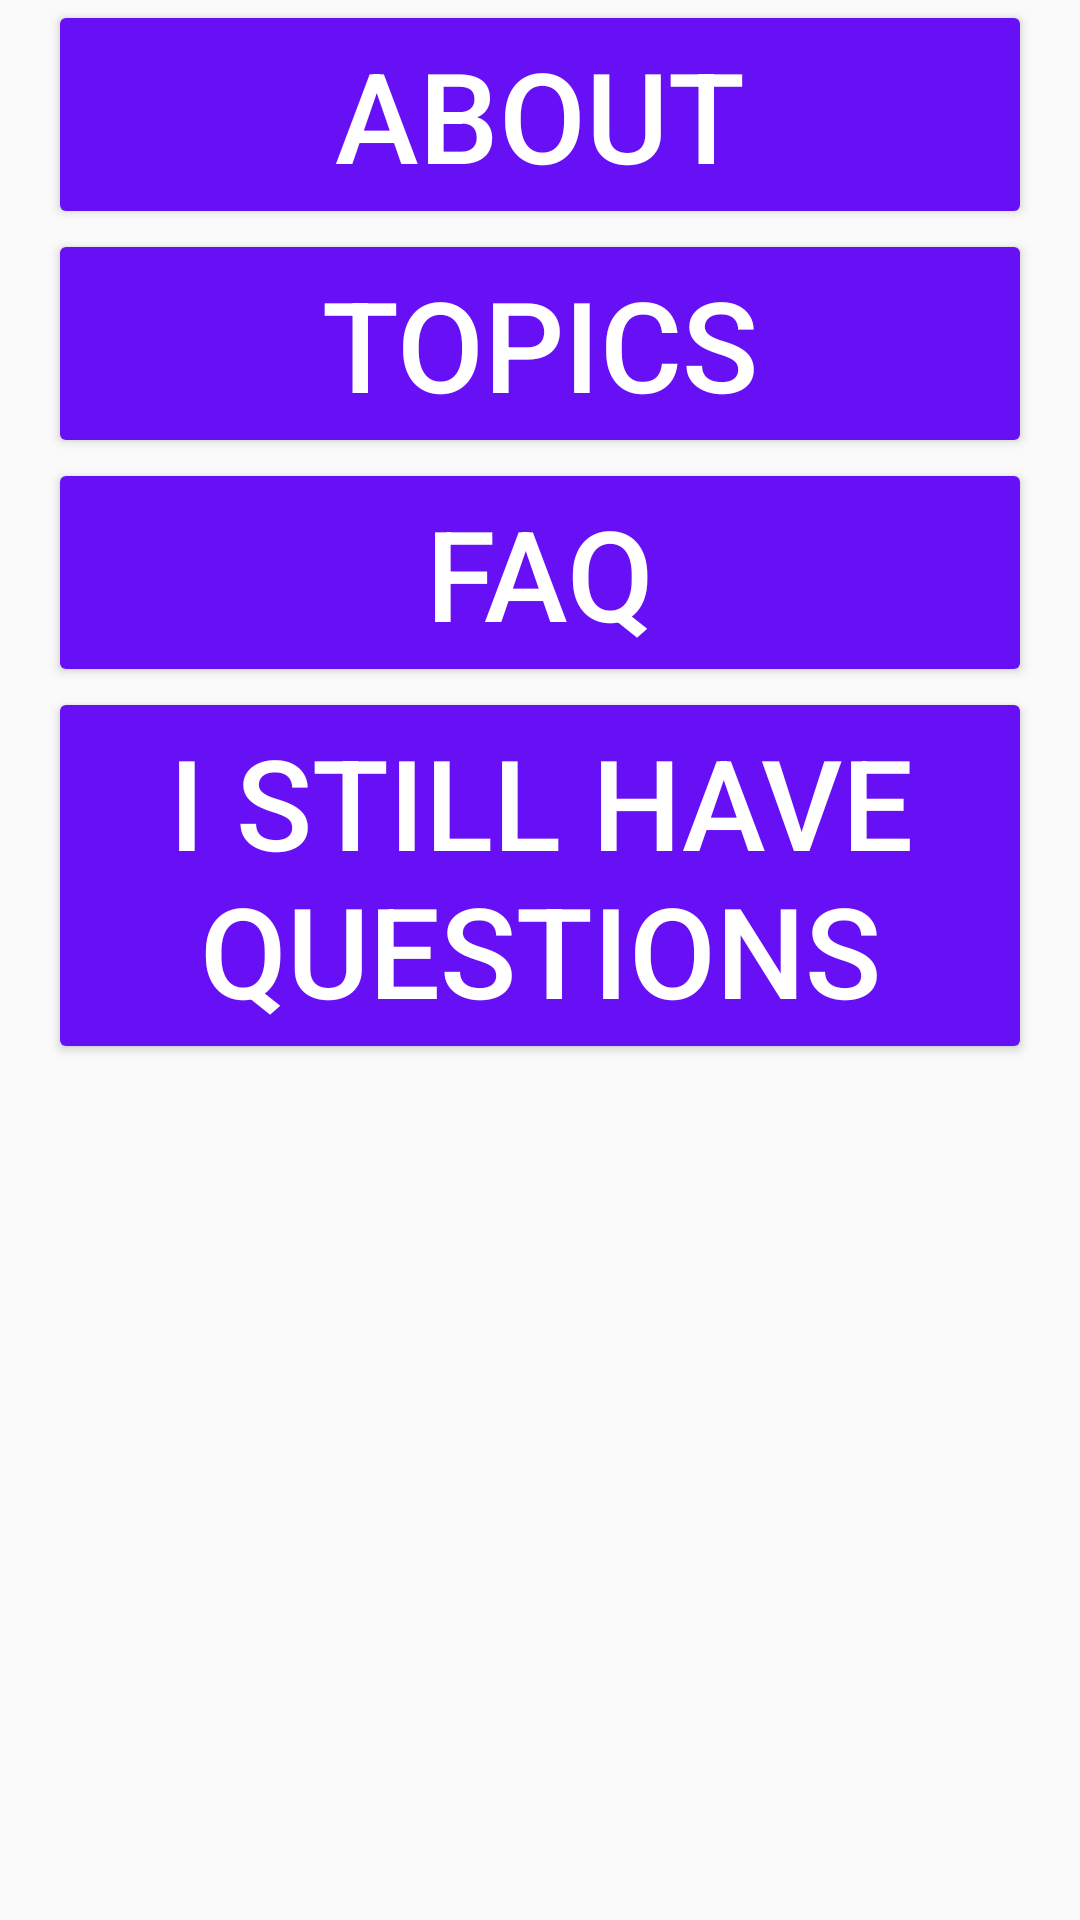

The Android layout XML behind this screen, and the referenced resources:
<!-- AndroidManifest.xml: application theme AppTheme -->
<!-- res/layout/selection_fragment.xml -->
<?xml version="1.0" encoding="utf-8"?>
<LinearLayout xmlns:android="http://schemas.android.com/apk/res/android"
    android:layout_width="match_parent"
    android:layout_height="match_parent"
    android:orientation="vertical">


    <Button
        android:id="@+id/aboutButton"
        android:layout_width="match_parent"
        android:layout_height="wrap_content"
        android:layout_marginLeft="@dimen/activity_horizontal_margin"
        android:layout_marginRight="@dimen/activity_horizontal_margin"
        android:text="About"
        android:textColor="@color/textColorPrimary"
        android:textSize="@dimen/selection_textsize"
        android:theme="@style/CustomButton" />

    <Button
        android:id="@+id/topicsButton"
        android:layout_width="match_parent"
        android:layout_height="wrap_content"
        android:layout_marginLeft="@dimen/activity_horizontal_margin"
        android:layout_marginRight="@dimen/activity_horizontal_margin"
        android:text="Topics"
        android:textColor="@color/textColorPrimary"
        android:textSize="@dimen/selection_textsize"
        android:theme="@style/CustomButton" />

    <Button
        android:id="@+id/faqButton"
        android:layout_width="match_parent"
        android:layout_height="wrap_content"
        android:layout_marginLeft="@dimen/activity_horizontal_margin"
        android:layout_marginRight="@dimen/activity_horizontal_margin"
        android:text="FAQ"
        android:textColor="@color/textColorPrimary"
        android:textSize="@dimen/selection_textsize"
        android:theme="@style/CustomButton" />

    <Button
        android:id="@+id/questionsButton"
        android:layout_width="match_parent"
        android:layout_height="wrap_content"
        android:layout_marginLeft="@dimen/activity_horizontal_margin"
        android:layout_marginRight="@dimen/activity_horizontal_margin"
        android:text="I Still Have Questions"
        android:textColor="@color/textColorPrimary"
        android:textSize="@dimen/selection_textsize"
        android:theme="@style/CustomButton" />

</LinearLayout>
<!-- resources referenced by this layout -->
<resources>
  <color name="textColorPrimary">#ffffff</color>
  <dimen name="activity_horizontal_margin">16dp</dimen>
  <dimen name="selection_textsize">42sp</dimen>
  <style name="CustomButton" parent="Theme.AppCompat.Light">
          <item name="colorControlHighlight">@color/colorAccent</item>
          <item name="colorButtonNormal">@color/colorPrimary</item>
      </style>
  <style name="AppTheme" parent="Theme.AppCompat.Light.NoActionBar">
          
          <item name="android:windowNoTitle">true</item>
          <item name="android:windowActionBar">false</item>
  
          <item name="colorPrimary">@color/colorPrimary</item>
          <item name="colorPrimaryDark">@color/colorPrimaryDark</item>
          <item name="colorAccent">@color/colorAccent</item>
      </style>
  <color name="colorAccent">#0094ff</color>
  <color name="colorPrimary">#6810f5</color>
  <color name="colorPrimaryDark">#20084d</color>
</resources>
